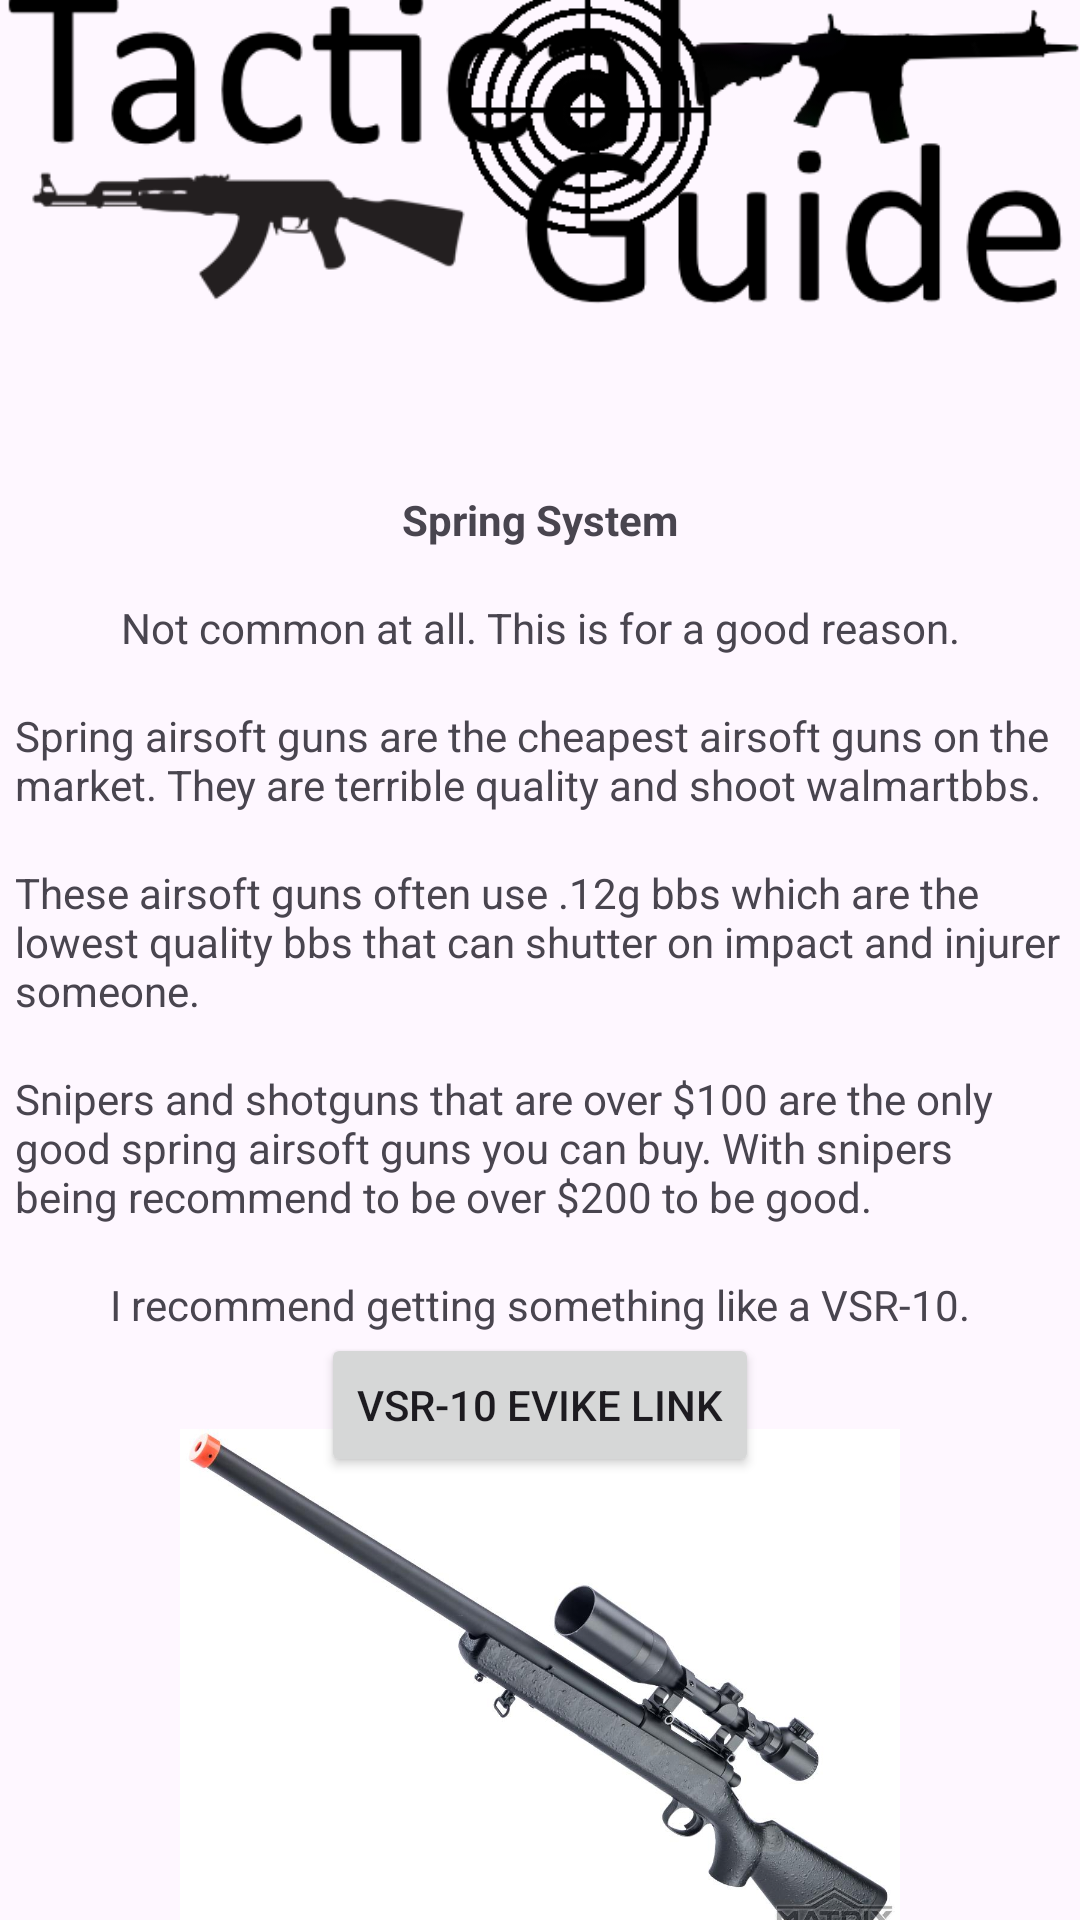

The Android layout XML behind this screen, and the referenced resources:
<!-- AndroidManifest.xml: application theme Theme.TacticalGuide -->
<!-- res/layout/activity_spring.xml -->
<?xml version="1.0" encoding="utf-8"?>
<androidx.constraintlayout.widget.ConstraintLayout xmlns:android="http://schemas.android.com/apk/res/android"
    xmlns:app="http://schemas.android.com/apk/res-auto"
    xmlns:tools="http://schemas.android.com/tools"
    android:layout_width="match_parent"
    android:layout_height="match_parent"
    tools:context=".Spring">

    <ImageView
        android:id="@+id/logo"
        android:layout_width="wrap_content"
        android:layout_height="wrap_content"
        android:layout_marginBottom="539dp"
        android:contentDescription="@string/app_name"
        app:layout_constraintBottom_toBottomOf="parent"
        app:layout_constraintEnd_toEndOf="parent"
        app:layout_constraintStart_toStartOf="parent"
        app:layout_constraintTop_toTopOf="parent"
        app:srcCompat="@drawable/tactical_guide_logo" />

    <TextView
        android:id="@+id/textView57"
        android:layout_width="wrap_content"
        android:layout_height="wrap_content"
        android:layout_marginTop="17dp"
        android:text="@string/springSystem"
        android:textStyle="bold"
        app:layout_constraintEnd_toEndOf="parent"
        app:layout_constraintStart_toStartOf="parent"
        app:layout_constraintTop_toBottomOf="@+id/logo" />

    <TextView
        android:id="@+id/textView58"
        android:layout_width="wrap_content"
        android:layout_height="wrap_content"
        android:layout_marginTop="17dp"
        android:text="@string/common3"
        app:layout_constraintEnd_toEndOf="parent"
        app:layout_constraintStart_toStartOf="parent"
        app:layout_constraintTop_toBottomOf="@+id/textView57" />

    <TextView
        android:id="@+id/textView59"
        android:layout_width="350dp"
        android:layout_height="wrap_content"
        android:layout_marginTop="17dp"
        android:text="@string/spring1"
        app:layout_constraintEnd_toEndOf="parent"
        app:layout_constraintStart_toStartOf="parent"
        app:layout_constraintTop_toBottomOf="@+id/textView58" />

    <TextView
        android:id="@+id/textView60"
        android:layout_width="350dp"
        android:layout_height="wrap_content"
        android:layout_marginTop="17dp"
        android:text="@string/spring2"
        app:layout_constraintEnd_toEndOf="parent"
        app:layout_constraintStart_toStartOf="parent"
        app:layout_constraintTop_toBottomOf="@+id/textView59" />

    <TextView
        android:id="@+id/textView61"
        android:layout_width="350dp"
        android:layout_height="wrap_content"
        android:layout_marginTop="17dp"
        android:text="@string/spring3"
        app:layout_constraintEnd_toEndOf="parent"
        app:layout_constraintStart_toStartOf="parent"
        app:layout_constraintTop_toBottomOf="@+id/textView60" />

    <TextView
        android:id="@+id/textView62"
        android:layout_width="wrap_content"
        android:layout_height="wrap_content"
        android:layout_marginTop="17dp"
        android:text="@string/springRecommend"
        app:layout_constraintEnd_toEndOf="parent"
        app:layout_constraintStart_toStartOf="parent"
        app:layout_constraintTop_toBottomOf="@+id/textView61" />

    <Button
        android:id="@+id/button15"
        android:layout_width="wrap_content"
        android:layout_height="wrap_content"
        android:text="@string/vsr10"
        android:onClick="onSniperClick"
        app:layout_constraintEnd_toEndOf="parent"
        app:layout_constraintStart_toStartOf="parent"
        app:layout_constraintTop_toBottomOf="@+id/textView62" />

    <ImageView
        android:id="@+id/imageView8"
        android:layout_width="wrap_content"
        android:layout_height="180dp"
        app:layout_constraintBottom_toBottomOf="parent"
        app:layout_constraintEnd_toEndOf="parent"
        app:layout_constraintStart_toStartOf="parent"
        app:layout_constraintTop_toBottomOf="@+id/button15"
        app:srcCompat="@drawable/gun3" />

</androidx.constraintlayout.widget.ConstraintLayout>
<!-- resources referenced by this layout -->
<resources>
  <!-- drawable gun3: jpg bitmap (drawable, 54230 bytes) -->
  <!-- drawable tactical_guide_logo: png bitmap (drawable, 20335 bytes) -->
  <string name="app_name">Tactical Guide</string>
  <string name="common3">Not common at all. This is for a good reason.</string>
  <string name="spring1">Spring airsoft guns are the cheapest airsoft guns on the market. They are terrible quality and shoot "walmart" bbs.</string>
  <string name="spring2">These airsoft guns often use .12g bbs which are the lowest quality bbs that can shutter on impact and injurer someone.</string>
  <string name="spring3">Snipers and shotguns that are over $100 are the only good spring airsoft guns you can buy. With snipers being recommend to be
      over $200 to be good.</string>
  <string name="springRecommend">I recommend getting something like a VSR-10.</string>
  <string name="springSystem">Spring System</string>
  <string name="vsr10">VSR-10 Evike Link</string>
  <style name="Theme.TacticalGuide" parent="Base.Theme.TacticalGuide" />
  <style name="Base.Theme.TacticalGuide" parent="Theme.Material3.DayNight.NoActionBar">
          
          
      </style>
</resources>
